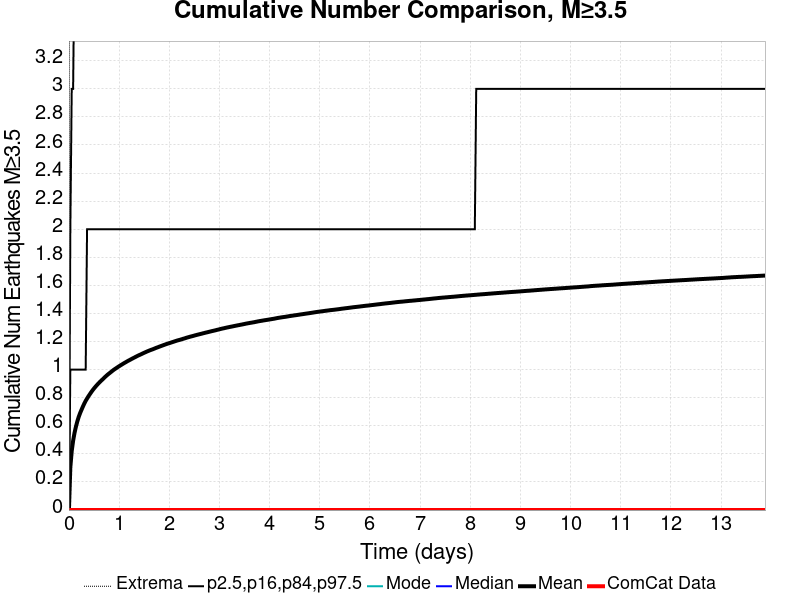

The table this chart was drawn from, first rows:
Time (days), ComCat Data, Simulation Mean, Simulation Median, Simulation Mode, Simulation Minimum, Simulation Maximum, 2.5 %-ile, 16 %-ile, 84 %-ile, 97.5 %-ile
0.0, 0.0, 0.0, 0.0, 0.0, 0.0, 0.0, 0.0, 0.0, 0.0, 0.0
0.02781, 0.0, 0.3045, 0.0, 0.0, 0.0, 70.0, 0.0, 0.0, 1.0, 2.0
0.05561, 0.0, 0.4206, 0.0, 0.0, 0.0, 98.0, 0.0, 0.0, 1.0, 3.0
0.08342, 0.0, 0.494, 0.0, 0.0, 0.0, 107.0, 0.0, 0.0, 1.0, 3.0
0.1112, 0.0, 0.5492, 0.0, 0.0, 0.0, 122.0, 0.0, 0.0, 1.0, 4.0
0.139, 0.0, 0.5935, 0.0, 0.0, 0.0, 136.0, 0.0, 0.0, 1.0, 4.0
0.1668, 0.0, 0.6309, 0.0, 0.0, 0.0, 141.0, 0.0, 0.0, 1.0, 4.0
0.1946, 0.0, 0.6633, 0.0, 0.0, 0.0, 146.0, 0.0, 0.0, 1.0, 4.0
0.2225, 0.0, 0.6902, 0.0, 0.0, 0.0, 151.0, 0.0, 0.0, 1.0, 4.0
0.2503, 0.0, 0.7139, 0.0, 0.0, 0.0, 154.0, 0.0, 0.0, 1.0, 4.0
0.2781, 0.0, 0.7368, 0.0, 0.0, 0.0, 157.0, 0.0, 0.0, 1.0, 5.0
0.3059, 0.0, 0.7583, 0.0, 0.0, 0.0, 162.0, 0.0, 0.0, 1.0, 5.0
0.3337, 0.0, 0.7778, 0.0, 0.0, 0.0, 167.0, 0.0, 0.0, 1.0, 5.0
0.3615, 0.0, 0.7944, 0.0, 0.0, 0.0, 169.0, 0.0, 0.0, 2.0, 5.0
0.3893, 0.0, 0.8106, 0.0, 0.0, 0.0, 170.0, 0.0, 0.0, 2.0, 5.0
0.4171, 0.0, 0.8253, 0.0, 0.0, 0.0, 173.0, 0.0, 0.0, 2.0, 5.0
0.4449, 0.0, 0.84, 0.0, 0.0, 0.0, 178.0, 0.0, 0.0, 2.0, 5.0
0.4727, 0.0, 0.8537, 0.0, 0.0, 0.0, 182.0, 0.0, 0.0, 2.0, 5.0
0.5005, 0.0, 0.8663, 0.0, 0.0, 0.0, 183.0, 0.0, 0.0, 2.0, 5.0
0.5283, 0.0, 0.8782, 0.0, 0.0, 0.0, 187.0, 0.0, 0.0, 2.0, 5.0
0.5561, 0.0, 0.8897, 0.0, 0.0, 0.0, 189.0, 0.0, 0.0, 2.0, 5.0
0.5839, 0.0, 0.9002, 0.0, 0.0, 0.0, 198.0, 0.0, 0.0, 2.0, 5.0
0.6117, 0.0, 0.9107, 0.0, 0.0, 0.0, 201.0, 0.0, 0.0, 2.0, 5.0
0.6395, 0.0, 0.9203, 0.0, 0.0, 0.0, 203.0, 0.0, 0.0, 2.0, 5.0
0.6674, 0.0, 0.9296, 0.0, 0.0, 0.0, 205.0, 0.0, 0.0, 2.0, 6.0
0.6952, 0.0, 0.9389, 0.0, 0.0, 0.0, 207.0, 0.0, 0.0, 2.0, 6.0
0.723, 0.0, 0.9488, 0.0, 0.0, 0.0, 210.0, 0.0, 0.0, 2.0, 6.0
0.7508, 0.0, 0.9578, 0.0, 0.0, 0.0, 215.0, 0.0, 0.0, 2.0, 6.0
0.7786, 0.0, 0.9665, 0.0, 0.0, 0.0, 217.0, 0.0, 0.0, 2.0, 6.0
0.8064, 0.0, 0.9742, 0.0, 0.0, 0.0, 218.0, 0.0, 0.0, 2.0, 6.0
0.8342, 0.0, 0.9821, 0.0, 0.0, 0.0, 219.0, 0.0, 0.0, 2.0, 6.0
0.862, 0.0, 0.99, 0.0, 0.0, 0.0, 221.0, 0.0, 0.0, 2.0, 6.0
0.8898, 0.0, 0.9979, 0.0, 0.0, 0.0, 226.0, 0.0, 0.0, 2.0, 6.0
0.9176, 0.0, 1.005, 0.0, 0.0, 0.0, 227.0, 0.0, 0.0, 2.0, 6.0
0.9454, 0.0, 1.011, 0.0, 0.0, 0.0, 231.0, 0.0, 0.0, 2.0, 6.0
0.9732, 0.0, 1.018, 0.0, 0.0, 0.0, 231.0, 0.0, 0.0, 2.0, 6.0
1.001, 0.0, 1.025, 0.0, 0.0, 0.0, 231.0, 0.0, 0.0, 2.0, 6.0
1.029, 0.0, 1.031, 0.0, 0.0, 0.0, 232.0, 0.0, 0.0, 2.0, 6.0
1.057, 0.0, 1.037, 0.0, 0.0, 0.0, 233.0, 0.0, 0.0, 2.0, 6.0
1.084, 0.0, 1.043, 0.0, 0.0, 0.0, 233.0, 0.0, 0.0, 2.0, 6.0
1.112, 0.0, 1.049, 0.0, 0.0, 0.0, 234.0, 0.0, 0.0, 2.0, 6.0
1.14, 0.0, 1.055, 0.0, 0.0, 0.0, 235.0, 0.0, 0.0, 2.0, 6.0
1.168, 0.0, 1.061, 0.0, 0.0, 0.0, 238.0, 0.0, 0.0, 2.0, 6.0
1.196, 0.0, 1.066, 0.0, 0.0, 0.0, 241.0, 0.0, 0.0, 2.0, 6.0
1.223, 0.0, 1.071, 0.0, 0.0, 0.0, 243.0, 0.0, 0.0, 2.0, 6.0
1.251, 0.0, 1.076, 0.0, 0.0, 0.0, 243.0, 0.0, 0.0, 2.0, 6.0
1.279, 0.0, 1.082, 0.0, 0.0, 0.0, 243.0, 0.0, 0.0, 2.0, 6.0
1.307, 0.0, 1.087, 0.0, 0.0, 0.0, 243.0, 0.0, 0.0, 2.0, 6.0
1.335, 0.0, 1.092, 0.0, 0.0, 0.0, 245.0, 0.0, 0.0, 2.0, 6.0
1.363, 0.0, 1.097, 0.0, 0.0, 0.0, 250.0, 0.0, 0.0, 2.0, 6.0
1.39, 0.0, 1.102, 0.0, 0.0, 0.0, 252.0, 0.0, 0.0, 2.0, 6.0
1.418, 0.0, 1.106, 0.0, 0.0, 0.0, 252.0, 0.0, 0.0, 2.0, 6.0
1.446, 0.0, 1.111, 0.0, 0.0, 0.0, 253.0, 0.0, 0.0, 2.0, 6.0
1.474, 0.0, 1.116, 0.0, 0.0, 0.0, 255.0, 0.0, 0.0, 2.0, 6.0
1.502, 0.0, 1.12, 0.0, 0.0, 0.0, 256.0, 0.0, 0.0, 2.0, 7.0
1.529, 0.0, 1.125, 0.0, 0.0, 0.0, 257.0, 0.0, 0.0, 2.0, 7.0
1.557, 0.0, 1.129, 0.0, 0.0, 0.0, 259.0, 0.0, 0.0, 2.0, 7.0
1.585, 0.0, 1.134, 0.0, 0.0, 0.0, 260.0, 0.0, 0.0, 2.0, 7.0
1.613, 0.0, 1.138, 0.0, 0.0, 0.0, 272.0, 0.0, 0.0, 2.0, 7.0
1.641, 0.0, 1.141, 0.0, 0.0, 0.0, 278.0, 0.0, 0.0, 2.0, 7.0
... 440 more rows
